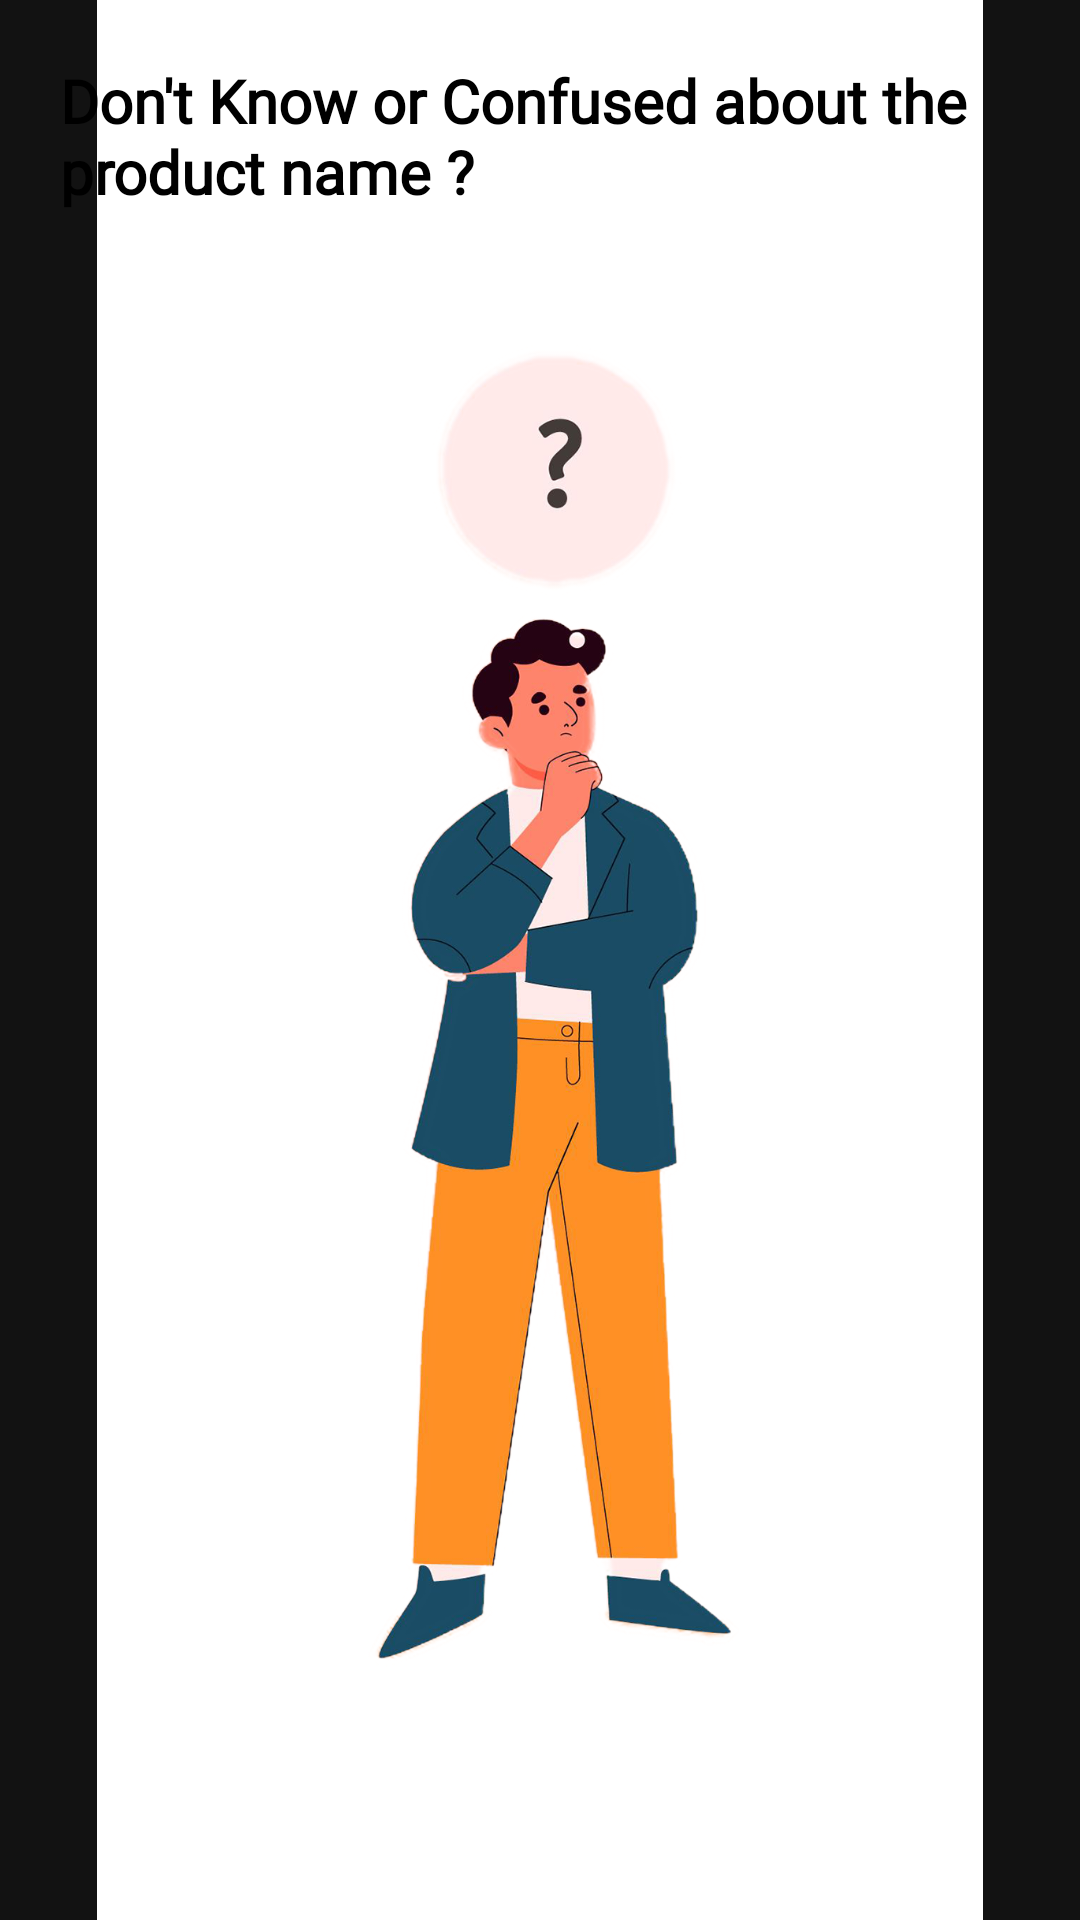

Android layout source for this screen:
<!-- AndroidManifest.xml: application theme Theme.ScanAndBuy -->
<!-- res/layout/slider_layout.xml -->
<?xml version="1.0" encoding="utf-8"?>
<RelativeLayout xmlns:android="http://schemas.android.com/apk/res/android"
    android:layout_width="match_parent"
    android:orientation="vertical"
    android:layout_height="match_parent">

    <ImageView
        android:id="@+id/Slide_image"
        android:layout_width="match_parent"
        android:layout_height="match_parent"
        android:src="@drawable/ss1" />

    <TextView
        android:id="@+id/heading_view"
        android:layout_width="match_parent"
        android:layout_height="wrap_content"
        android:layout_alignParentStart="true"
        android:layout_alignParentEnd="true"
        android:layout_marginStart="20sp"
        android:textStyle="bold"
        android:layout_marginTop="20sp"
        android:layout_marginEnd="20sp"
        android:layout_marginBottom="20sp"
        android:fontFamily="@font/artifika"
        android:text="Don't Know or Confused about the product name ?"
        android:textColor="@color/black"
        android:textSize="20sp" />



</RelativeLayout>
<!-- resources referenced by this layout -->
<resources>
  <color name="black">#FF000000</color>
  <!-- drawable ss1: png bitmap (drawable, 270563 bytes) -->
  <style name="Theme.ScanAndBuy" parent="Theme.MaterialComponents.NoActionBar">
          <item name="android:forceDarkAllowed" tools:targetApi="q">false</item>
          
          <item name="colorPrimary">@color/white</item>
          <item name="colorPrimaryVariant">@color/white</item>
          <item name="colorOnPrimary">@color/white</item>
          
          <item name="colorSecondary">@color/teal_200</item>
          <item name="colorSecondaryVariant">@color/teal_700</item>
          <item name="colorOnSecondary">@color/black</item>
          
          <item name="android:statusBarColor" tools:targetApi="l">?attr/colorPrimaryVariant</item>
          
      </style>
  <color name="white">#FFFFFFFF</color>
  <color name="teal_200">#FF03DAC5</color>
  <color name="teal_700">#FF018786</color>
</resources>
